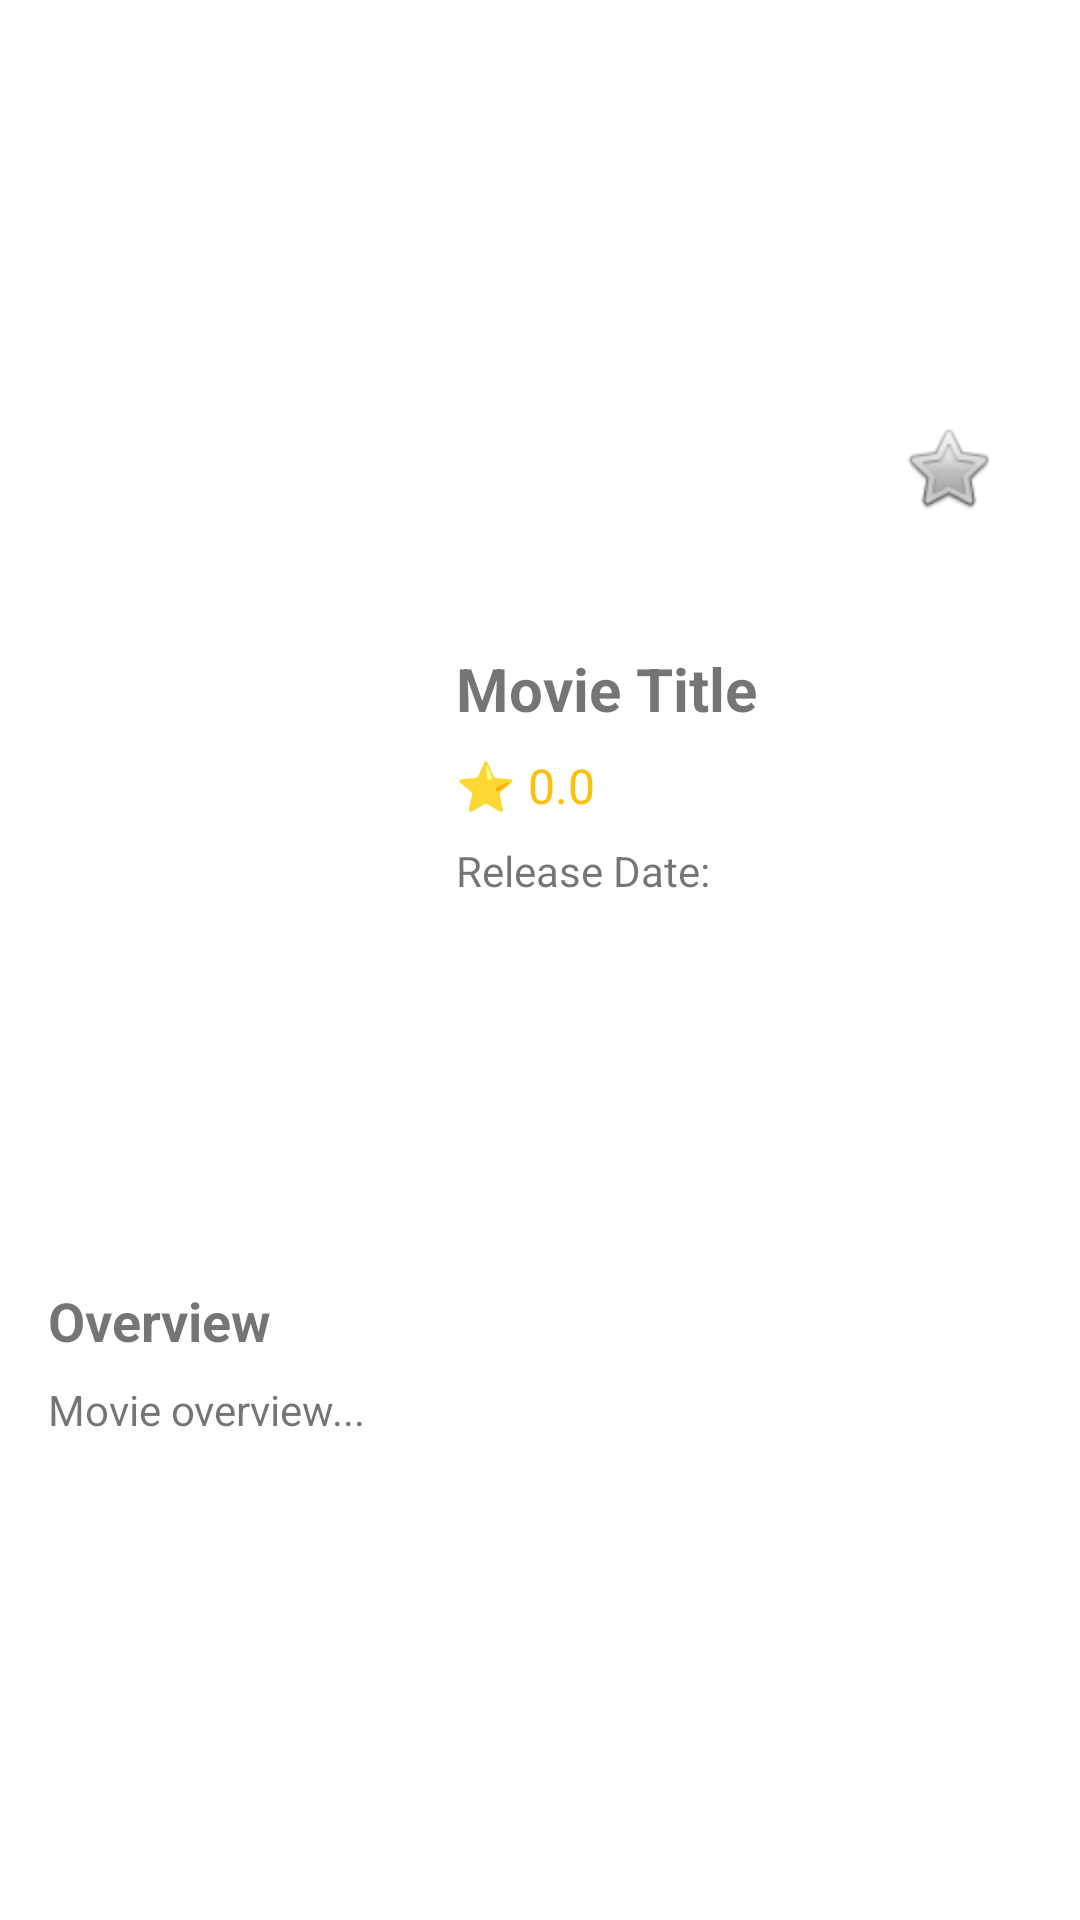

Android layout source for this screen:
<!-- AndroidManifest.xml: application theme Theme.MyApplication -->
<!-- res/layout/activity_movie_detail.xml -->
<?xml version="1.0" encoding="utf-8"?>
<RelativeLayout xmlns:android="http://schemas.android.com/apk/res/android"
    android:layout_width="match_parent"
    android:layout_height="match_parent">

    <ScrollView
        android:id="@+id/scrollView"
        android:layout_width="match_parent"
        android:layout_height="match_parent">

        <LinearLayout
            android:layout_width="match_parent"
            android:layout_height="wrap_content"
            android:orientation="vertical">

            
            <RelativeLayout
                android:layout_width="match_parent"
                android:layout_height="200dp">

                <ImageView
                    android:id="@+id/backdropImageView"
                    android:layout_width="match_parent"
                    android:layout_height="match_parent"
                    android:scaleType="centerCrop"
                    android:contentDescription="Movie Backdrop" />

                <ImageButton
                    android:id="@+id/favoriteButton"
                    android:layout_width="56dp"
                    android:layout_height="56dp"
                    android:layout_alignParentEnd="true"
                    android:layout_alignParentBottom="true"
                    android:layout_margin="16dp"
                    android:background="@android:color/white"
                    android:src="@android:drawable/btn_star_big_off"
                    android:contentDescription="Favorite Button" />

            </RelativeLayout>

            
            <LinearLayout
                android:layout_width="match_parent"
                android:layout_height="wrap_content"
                android:orientation="horizontal"
                android:padding="16dp">

                
                <ImageView
                    android:id="@+id/posterImageView"
                    android:layout_width="120dp"
                    android:layout_height="180dp"
                    android:scaleType="centerCrop"
                    android:contentDescription="Movie Poster" />

                
                <LinearLayout
                    android:layout_width="0dp"
                    android:layout_height="wrap_content"
                    android:layout_weight="1"
                    android:orientation="vertical"
                    android:paddingStart="16dp"
                    android:paddingEnd="0dp">

                    <TextView
                        android:id="@+id/titleTextView"
                        android:layout_width="match_parent"
                        android:layout_height="wrap_content"
                        android:text="Movie Title"
                        android:textSize="20sp"
                        android:textStyle="bold" />

                    <TextView
                        android:id="@+id/ratingTextView"
                        android:layout_width="wrap_content"
                        android:layout_height="wrap_content"
                        android:layout_marginTop="8dp"
                        android:text="⭐ 0.0"
                        android:textSize="16sp"
                        android:textColor="@color/rating_star" />

                    <TextView
                        android:id="@+id/releaseDateTextView"
                        android:layout_width="wrap_content"
                        android:layout_height="wrap_content"
                        android:layout_marginTop="8dp"
                        android:text="Release Date: "
                        android:textSize="14sp" />

                </LinearLayout>

            </LinearLayout>

            
            <LinearLayout
                android:layout_width="match_parent"
                android:layout_height="wrap_content"
                android:orientation="vertical"
                android:padding="16dp">

                <TextView
                    android:layout_width="wrap_content"
                    android:layout_height="wrap_content"
                    android:text="@string/overview"
                    android:textSize="18sp"
                    android:textStyle="bold" />

                <TextView
                    android:id="@+id/overviewTextView"
                    android:layout_width="match_parent"
                    android:layout_height="wrap_content"
                    android:layout_marginTop="8dp"
                    android:text="Movie overview..."
                    android:textSize="14sp"
                    android:lineSpacingExtra="4dp" />

            </LinearLayout>

        </LinearLayout>

    </ScrollView>

    <ProgressBar
        android:id="@+id/progressBar"
        android:layout_width="wrap_content"
        android:layout_height="wrap_content"
        android:layout_centerInParent="true"
        android:visibility="gone" />

</RelativeLayout>
<!-- resources referenced by this layout -->
<resources>
  <color name="rating_star">#FFFFC107</color>
  <string name="overview">Overview</string>
  <style name="Theme.MyApplication" parent="Theme.MaterialComponents.DayNight.DarkActionBar">
          
          <item name="colorPrimary">@color/purple_500</item>
          <item name="colorPrimaryVariant">@color/purple_700</item>
          <item name="colorOnPrimary">@color/white</item>
          
          <item name="colorSecondary">@color/teal_200</item>
          <item name="colorSecondaryVariant">@color/teal_700</item>
          <item name="colorOnSecondary">@color/black</item>
          
          <item name="android:statusBarColor">?attr/colorPrimaryVariant</item>
          
      </style>
  <color name="purple_500">#FF6200EE</color>
  <color name="purple_700">#FF3700B3</color>
  <color name="white">#FFFFFFFF</color>
  <color name="teal_200">#FF03DAC5</color>
  <color name="teal_700">#FF018786</color>
  <color name="black">#FF000000</color>
</resources>
